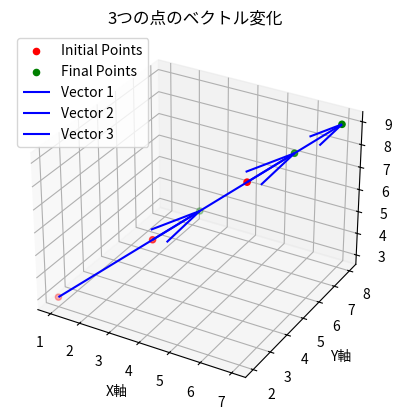
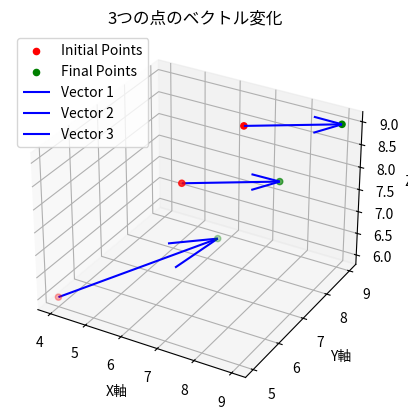

Write the Python code that produced these figures, in order.
import numpy as np
import matplotlib.pyplot as plt
from mpl_toolkits.mplot3d import Axes3D

def plot_points(initial_points, final_points):
    # ベクトルを計算
    vectors = final_points - initial_points

    # 3Dグラフの設定
    fig = plt.figure()
    ax = fig.add_subplot(111, projection='3d')

    # 初期座標をプロット
    ax.scatter(initial_points[:, 0], initial_points[:, 1], initial_points[:, 2], c='r', marker='o', label='Initial Points')

    # 終点座標をプロット
    ax.scatter(final_points[:, 0], final_points[:, 1], final_points[:, 2], c='g', marker='o', label='Final Points')

    # ベクトルを表示
    for i in range(len(vectors)):
        ax.quiver(initial_points[i, 0], initial_points[i, 1], initial_points[i, 2], vectors[i, 0], vectors[i, 1], vectors[i, 2],
                  color='b', label=f'Vector {i + 1}')

    # グラフの設定
    ax.set_xlabel('X軸')
    ax.set_ylabel('Y軸')
    ax.set_zlabel('Z軸')
    ax.set_title('3つの点のベクトル変化')
    ax.legend()

    # グラフを表示
    plt.show()

# tからt+1のデータ
initial_points_t1 = np.array([[1, 2, 3], [3, 4, 5], [5, 6, 7]])
final_points_t1 = np.array([[4, 5, 6], [6, 7, 8], [7, 8, 9]])

# t+1からt+2のデータ
initial_points_t2 = np.array([[4, 5, 6], [6, 7, 8], [7, 8, 9]])
final_points_t2 = np.array([[7, 7, 7], [8, 8, 8], [9, 9, 9]])

# tからt+1のグラフを表示
plot_points(initial_points_t1, final_points_t1)
plot_points(initial_points_t2, final_points_t2)
plt.show()

# グラフをリセット
plt.close()

# t+1からt+2のグラフを表示
plot_points(initial_points_t2, final_points_t2)
